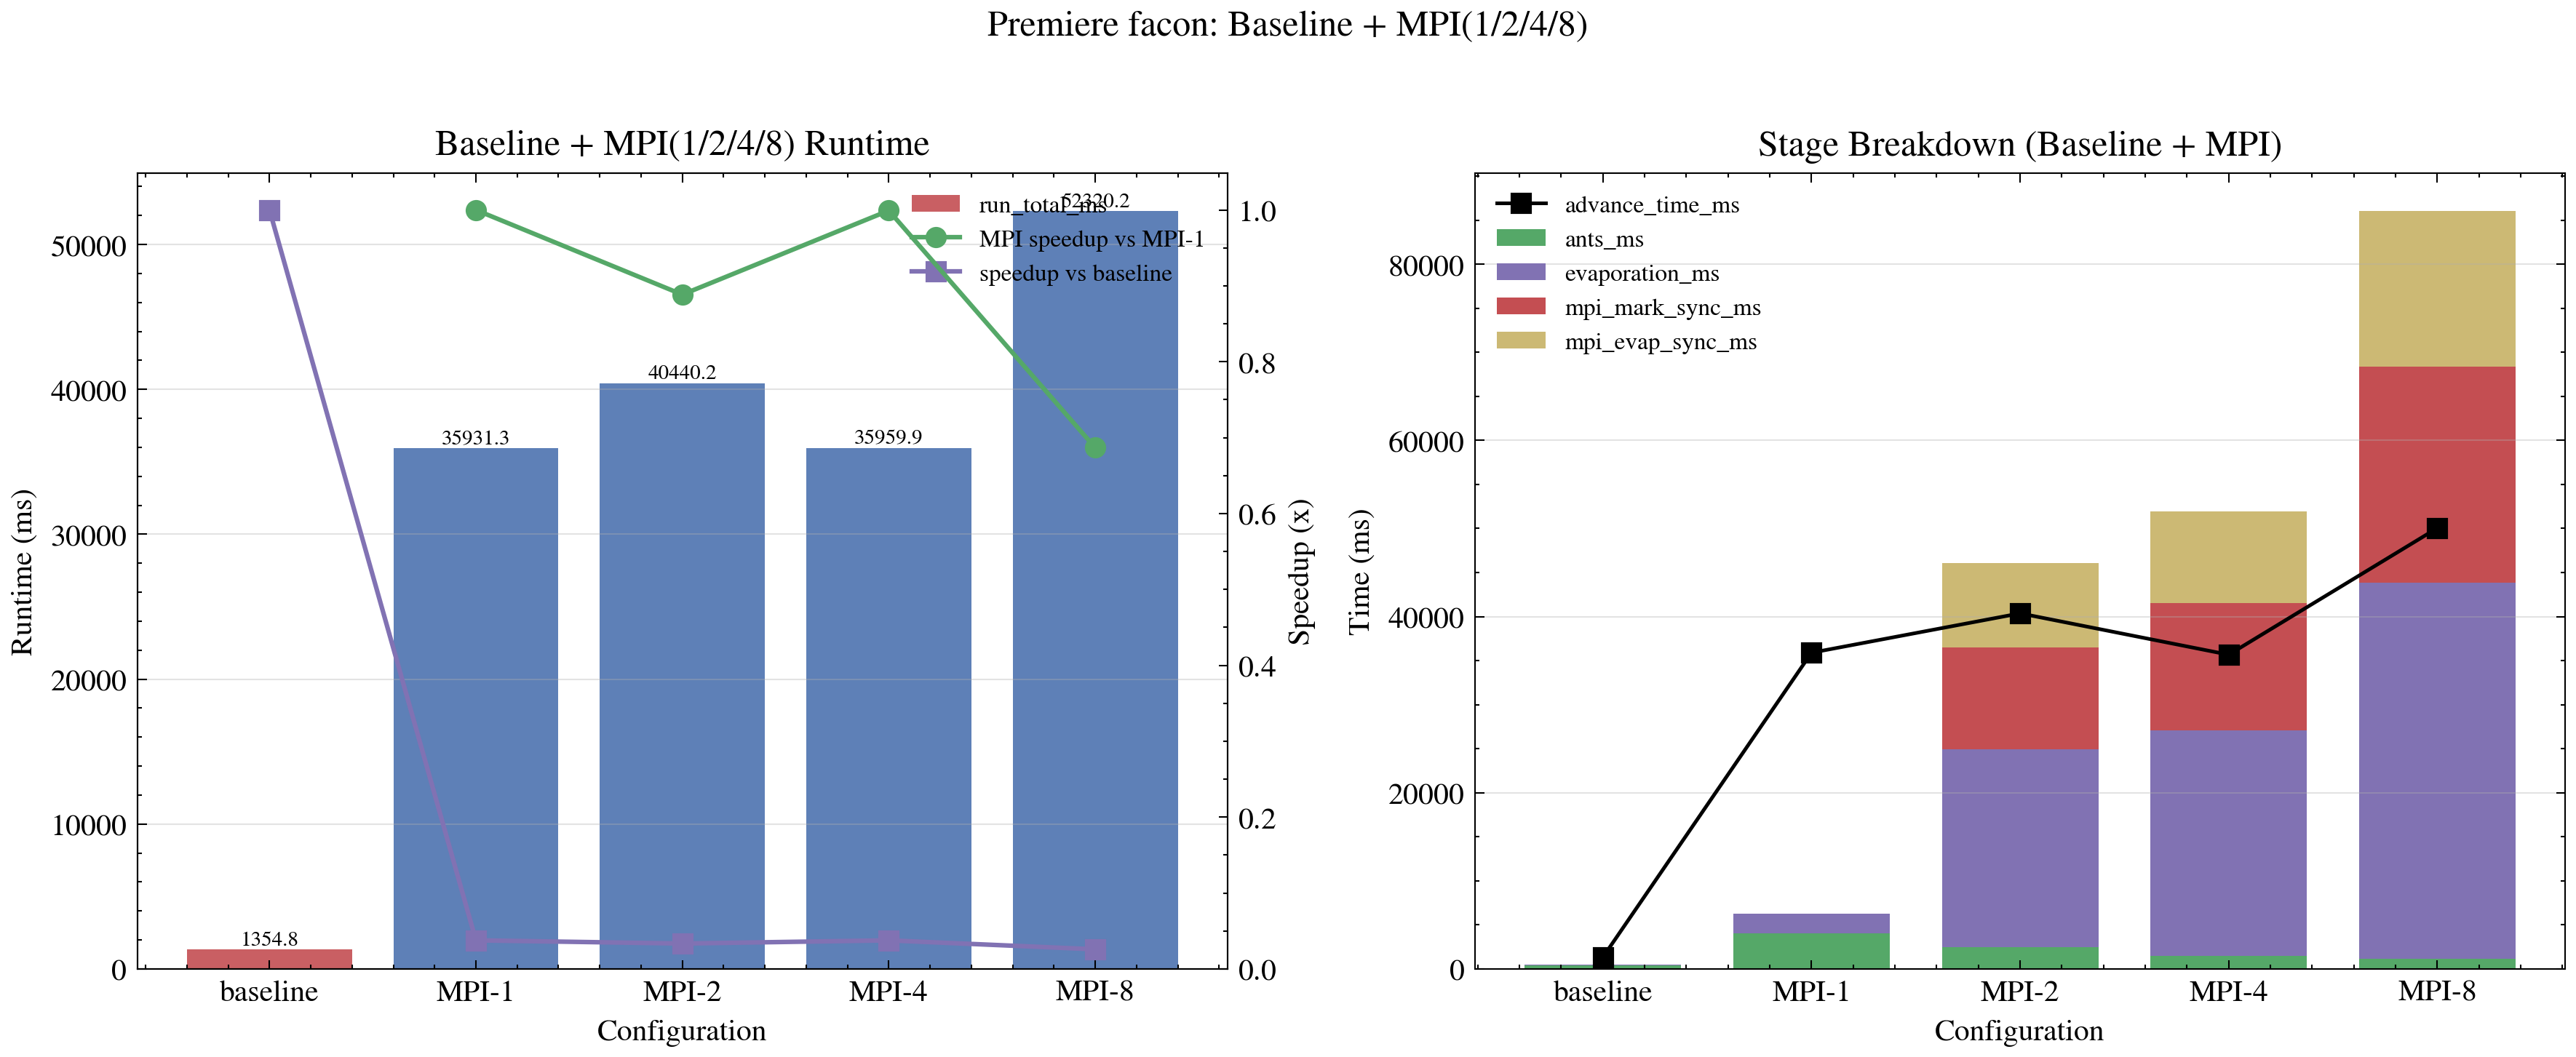

Source code (Python):
import argparse
import os
from pathlib import Path

_MPL_CONFIG = Path(__file__).resolve().parent / ".mplconfig"
_MPL_CONFIG.mkdir(exist_ok=True)
os.environ.setdefault("MPLCONFIGDIR", str(_MPL_CONFIG))

import matplotlib
import pandas as pd

matplotlib.use("Agg")
import matplotlib.pyplot as plt

try:
    import scienceplots  # noqa: F401

    plt.style.use(["science", "no-latex"])
except Exception:
    plt.style.use("default")


def load_speedup_csv(path: Path) -> pd.DataFrame:
    if not path.exists():
        raise FileNotFoundError(f"CSV not found: {path}")
    df = pd.read_csv(path)
    required = [
        "processes",
        "run_total_ms",
        "speedup",
        "advance_time_ms",
        "ants_ms",
        "evaporation_ms",
        "mpi_mark_sync_ms",
        "mpi_evap_sync_ms",
    ]
    missing = [c for c in required if c not in df.columns]
    if missing:
        raise ValueError(f"{path} missing required columns: {missing}")
    for c in required:
        df[c] = pd.to_numeric(df[c], errors="coerce")
    df = df.dropna(subset=["processes", "run_total_ms", "speedup"]).sort_values("processes")
    return df


def load_baseline_avg(path: Path) -> dict:
    if not path.exists():
        raise FileNotFoundError(f"CSV not found: {path}")
    df = pd.read_csv(path)
    if "run" not in df.columns:
        raise ValueError(f"{path} missing required 'run' column")
    avg_rows = df[df["run"].astype(str) == "avg"]
    if avg_rows.empty:
        raise ValueError(f"{path} has no avg row")
    row = avg_rows.iloc[0]
    needed = ["run_total_ms", "advance_time_ms", "ants_ms", "evaporation_ms"]
    out = {}
    for c in needed:
        if c not in row.index:
            raise ValueError(f"{path} missing required column: {c}")
        out[c] = float(pd.to_numeric(row[c], errors="coerce"))
    return out


def build_compare_df(mpi_df: pd.DataFrame, baseline: dict) -> pd.DataFrame:
    records = [
        {
            "label": "baseline",
            "processes": 0,
            "run_total_ms": baseline["run_total_ms"],
            "advance_time_ms": baseline["advance_time_ms"],
            "ants_ms": baseline["ants_ms"],
            "evaporation_ms": baseline["evaporation_ms"],
            "mpi_mark_sync_ms": 0.0,
            "mpi_evap_sync_ms": 0.0,
            "speedup_vs_mpi1": None,
            "speedup_vs_baseline": 1.0,
        }
    ]
    mpi1 = float(mpi_df.loc[mpi_df["processes"] == 1, "run_total_ms"].iloc[0])
    for _, r in mpi_df.iterrows():
        records.append(
            {
                "label": f"MPI-{int(r['processes'])}",
                "processes": int(r["processes"]),
                "run_total_ms": float(r["run_total_ms"]),
                "advance_time_ms": float(r["advance_time_ms"]),
                "ants_ms": float(r["ants_ms"]),
                "evaporation_ms": float(r["evaporation_ms"]),
                "mpi_mark_sync_ms": float(r["mpi_mark_sync_ms"]),
                "mpi_evap_sync_ms": float(r["mpi_evap_sync_ms"]),
                "speedup_vs_mpi1": float(r["speedup"]),
                "speedup_vs_baseline": baseline["run_total_ms"] / float(r["run_total_ms"]),
            }
        )
    return pd.DataFrame(records)


def plot_mpi_scalability(df: pd.DataFrame, out_prefix: Path) -> None:
    labels = df["label"].tolist()
    x = range(len(labels))

    fig, axes = plt.subplots(1, 2, figsize=(12, 4.8), dpi=300)

    ax = axes[0]
    colors = ["#C44E52"] + ["#4C72B0"] * (len(labels) - 1)
    bars = ax.bar(x, df["run_total_ms"], color=colors, alpha=0.9, label="run_total_ms")
    ax.set_xticks(list(x), labels)
    ax.set_xlabel("Configuration")
    ax.set_ylabel("Runtime (ms)")
    ax.set_title("Baseline + MPI(1/2/4/8) Runtime")
    ax.grid(axis="y", alpha=0.35)
    for b, v in zip(bars, df["run_total_ms"]):
        ax.text(b.get_x() + b.get_width() / 2, b.get_height(), f"{v:.1f}", ha="center", va="bottom", fontsize=7)

    ax2 = ax.twinx()
    mpi_x = [i for i, p in enumerate(df["processes"]) if p > 0]
    speedup_mpi = [df.iloc[i]["speedup_vs_mpi1"] for i in mpi_x]
    speedup_base = [df.iloc[i]["speedup_vs_baseline"] for i in range(len(df))]
    ax2.plot(mpi_x, speedup_mpi, marker="o", linewidth=1.5, color="#55A868", label="MPI speedup vs MPI-1")
    ax2.plot(list(x), speedup_base, marker="s", linewidth=1.5, color="#8172B3", label="speedup vs baseline")
    ax2.set_ylabel("Speedup (x)")
    ax2.set_ylim(bottom=0.0)

    h1, l1 = ax.get_legend_handles_labels()
    h2, l2 = ax2.get_legend_handles_labels()
    ax.legend(h1 + h2, l1 + l2, frameon=False, fontsize=8, loc="upper right")

    ax = axes[1]
    width = 0.75
    ax.bar(x, df["ants_ms"], width=width, label="ants_ms", color="#55A868")
    ax.bar(x, df["evaporation_ms"], width=width, bottom=df["ants_ms"], label="evaporation_ms", color="#8172B3")
    base_sync = df["ants_ms"] + df["evaporation_ms"]
    ax.bar(x, df["mpi_mark_sync_ms"], width=width, bottom=base_sync, label="mpi_mark_sync_ms", color="#C44E52")
    ax.bar(
        x,
        df["mpi_evap_sync_ms"],
        width=width,
        bottom=base_sync + df["mpi_mark_sync_ms"],
        label="mpi_evap_sync_ms",
        color="#CCB974",
    )
    ax.plot(list(x), df["advance_time_ms"], color="black", marker="s", linewidth=1.2, label="advance_time_ms")
    ax.set_xticks(list(x), labels)
    ax.set_xlabel("Configuration")
    ax.set_ylabel("Time (ms)")
    ax.set_title("Stage Breakdown (Baseline + MPI)")
    ax.grid(axis="y", alpha=0.35)
    ax.legend(frameon=False, fontsize=8)

    fig.suptitle("Premiere facon: Baseline + MPI(1/2/4/8)", y=1.02)
    fig.tight_layout()

    png_path = out_prefix.with_suffix(".png")
    pdf_path = out_prefix.with_suffix(".pdf")
    fig.savefig(png_path, bbox_inches="tight")
    fig.savefig(pdf_path, bbox_inches="tight")
    plt.close(fig)
    print(f"Saved: {png_path}")
    print(f"Saved: {pdf_path}")


def main() -> None:
    parser = argparse.ArgumentParser(description="Plot baseline + MPI(1/2/4/8) scalability and speedup with scienceplots.")
    parser.add_argument("--speedup-csv", type=Path, default=Path("../output/timing_mpi_speedup_fair.csv"))
    parser.add_argument("--baseline-csv", type=Path, default=Path("../output/timing_vectorized_openmp.csv"))
    parser.add_argument("--out", type=Path, default=Path("mpi_scalability_scienceplots"))
    args = parser.parse_args()

    mpi_df = load_speedup_csv(args.speedup_csv)
    baseline = load_baseline_avg(args.baseline_csv)
    compare_df = build_compare_df(mpi_df, baseline)
    plot_mpi_scalability(compare_df, args.out)


if __name__ == "__main__":
    main()
